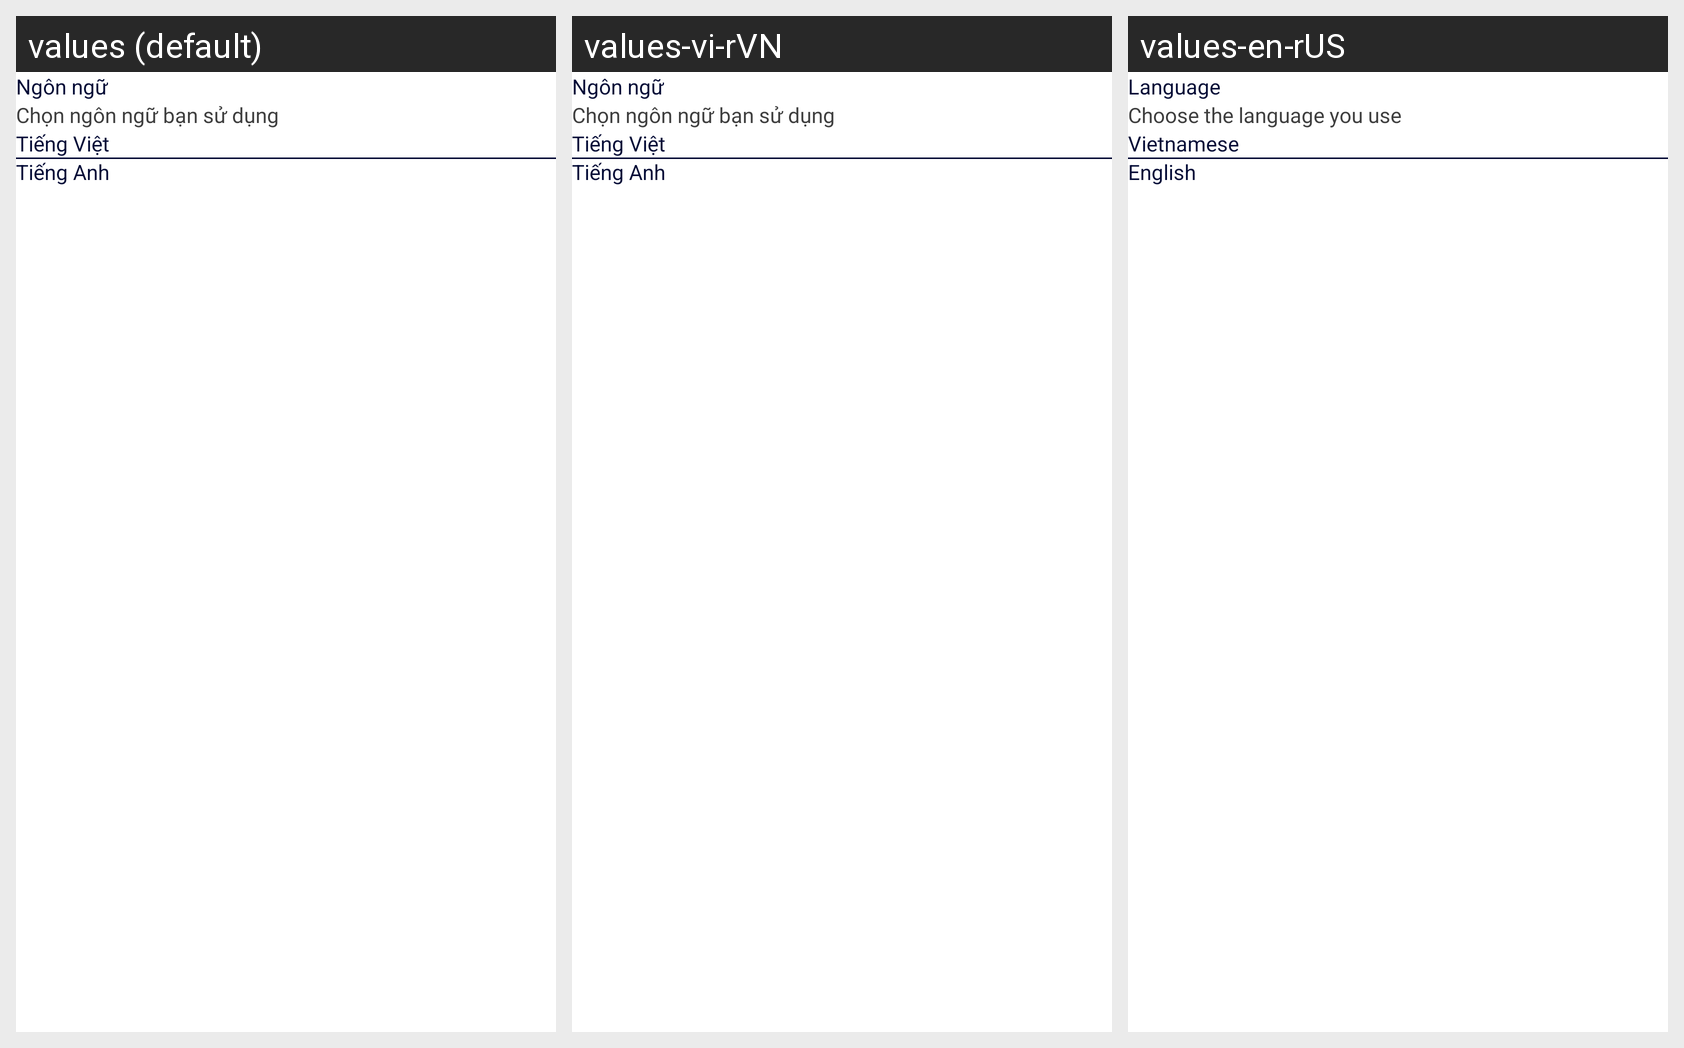

The same Android screen rendered under several of its app's locales, left to right. List the strings drawn on it with the default value and each locale's translation.
Android screen res/layout/alret_choose_language.xml rendered under 3 locales, left to right: values (default), values-vi-rVN, values-en-rUS. Device: Nexus 5 (rendered at 1080×1920; each locale shown at half size, 540×960, under a caption strip naming it); theme Theme.SkinFf.
Strings drawn on this screen, with the default value and each locale's value (text and hints the layout hard-codes, and strings that could not be matched under every locale, appear in the picture but are not listed):

title_language
  values: Ngôn ngữ
  values-vi-rVN: Ngôn ngữ
  values-en-rUS: Language

title_choose_language
  values: Chọn ngôn ngữ bạn sử dụng
  values-vi-rVN: Chọn ngôn ngữ bạn sử dụng
  values-en-rUS: Choose the language you use

vietnamese
  values: Tiếng Việt
  values-vi-rVN: Tiếng Việt
  values-en-rUS: Vietnamese

english
  values: Tiếng Anh
  values-vi-rVN: Tiếng Anh
  values-en-rUS: English
